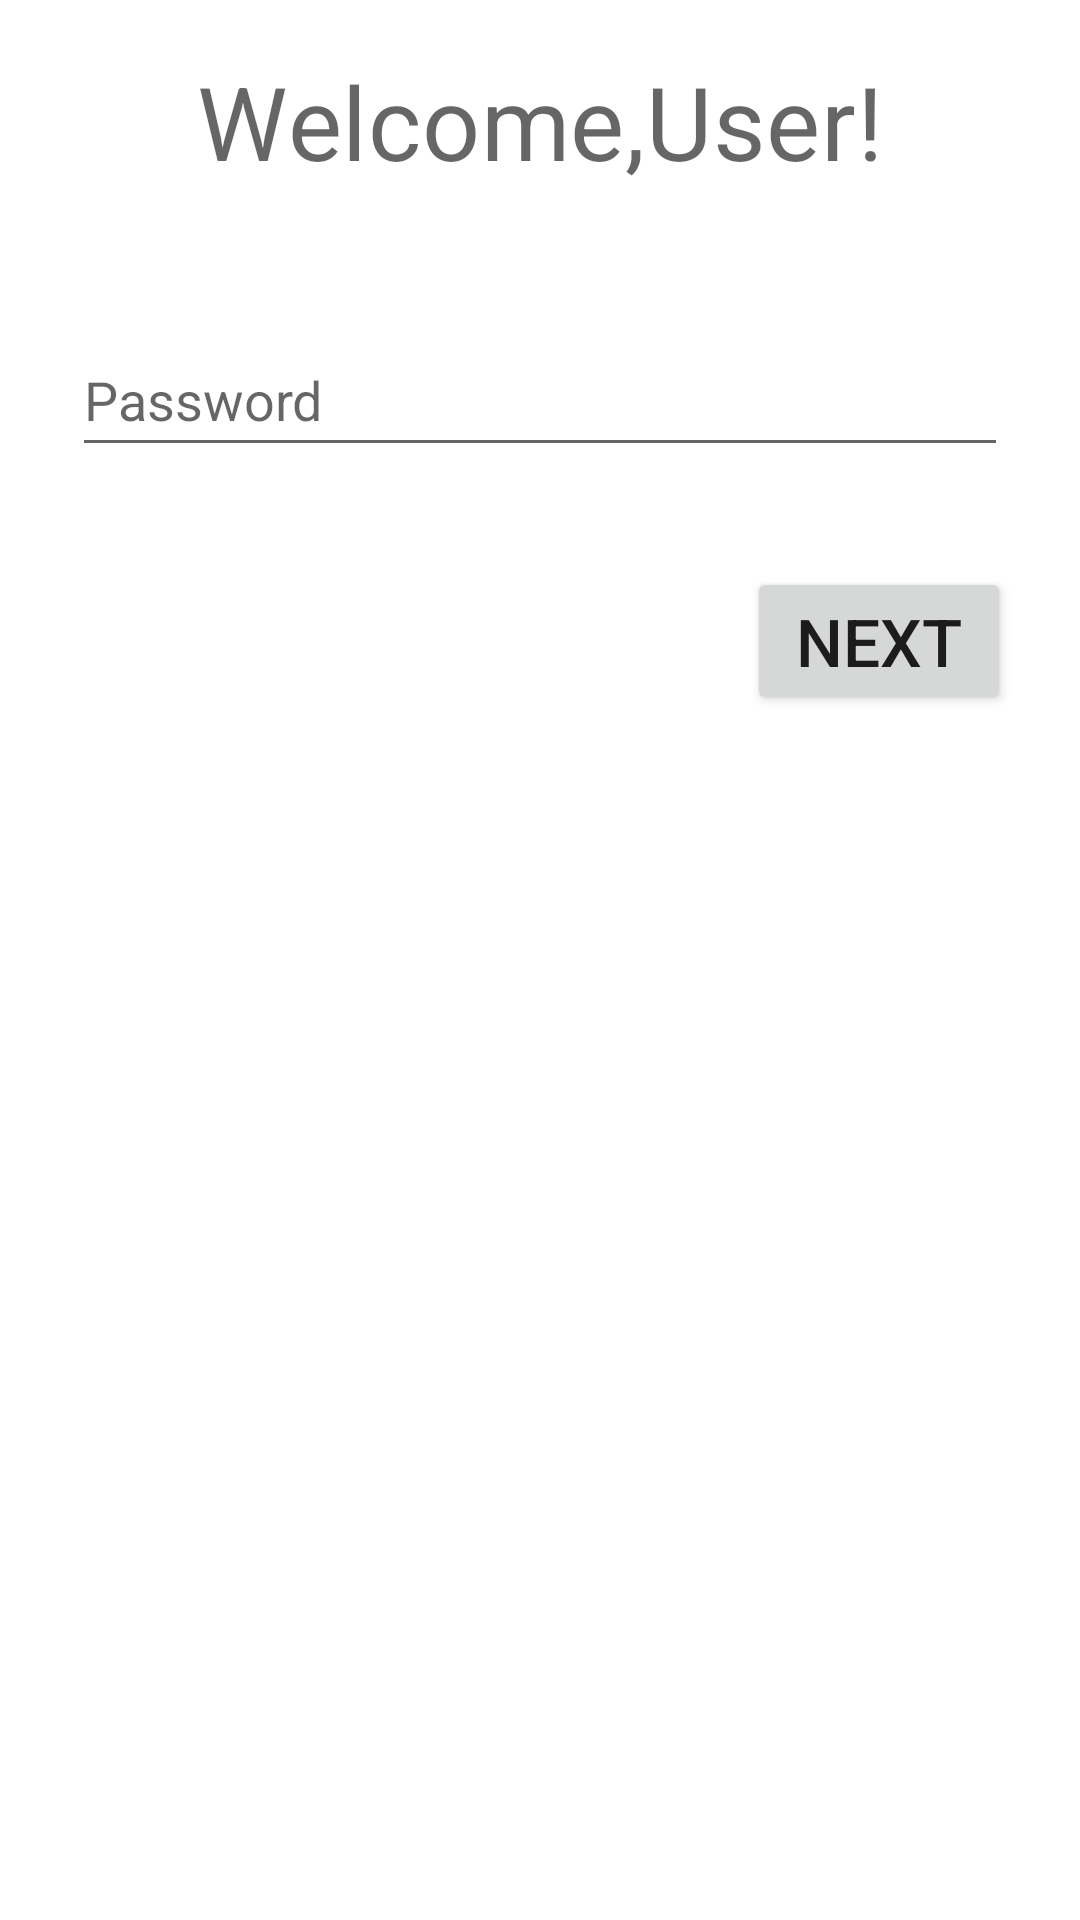

This screen was rendered from an Android layout file. Write that file and the resources it references.
<!-- AndroidManifest.xml: application theme Theme.Fido_J -->
<!-- res/layout/activity_auth.xml -->
<?xml version="1.0" encoding="utf-8"?>
<layout xmlns:android="http://schemas.android.com/apk/res/android"
    xmlns:app="http://schemas.android.com/apk/res-auto">

    <data>

    </data>

    <androidx.constraintlayout.widget.ConstraintLayout
        android:layout_width="match_parent"
        android:layout_height="match_parent">

        <EditText
            android:id="@+id/et_password"
            android:layout_width="312dp"
            android:layout_height="48dp"
            android:ems="10"
            android:hint="Password"
            android:inputType="textPersonName"
            android:maxLines="1"
            app:layout_constraintBottom_toBottomOf="parent"
            app:layout_constraintEnd_toEndOf="parent"
            app:layout_constraintStart_toStartOf="parent"
            app:layout_constraintTop_toTopOf="parent"
            app:layout_constraintVertical_bias="0.182" />

        <TextView
            android:id="@+id/txv_title"
            android:layout_width="317dp"
            android:layout_height="54dp"
            android:gravity="center"
            android:text="Welcome,User!"
            android:textAppearance="@style/TextAppearance.MaterialComponents.Headline4"
            app:layout_constraintBottom_toBottomOf="parent"
            app:layout_constraintEnd_toEndOf="parent"
            app:layout_constraintStart_toStartOf="parent"
            app:layout_constraintTop_toTopOf="parent"
            app:layout_constraintVertical_bias="0.023" />

        <Button
            android:id="@+id/btn_next"
            android:layout_width="wrap_content"
            android:layout_height="wrap_content"
            android:text="NEXT"
            android:textSize="22dp"
            app:layout_constraintBottom_toBottomOf="parent"
            app:layout_constraintEnd_toEndOf="parent"
            app:layout_constraintHorizontal_bias="0.916"
            app:layout_constraintStart_toStartOf="parent"
            app:layout_constraintTop_toTopOf="parent"
            app:layout_constraintVertical_bias="0.32" />
    </androidx.constraintlayout.widget.ConstraintLayout>
</layout>
<!-- resources referenced by this layout -->
<resources>
  <style name="Theme.Fido_J" parent="Theme.MaterialComponents.DayNight.DarkActionBar">
          
          <item name="colorPrimary">@color/purple_500</item>
          <item name="colorPrimaryVariant">@color/purple_700</item>
          <item name="colorOnPrimary">@color/white</item>
          
          <item name="colorSecondary">@color/teal_200</item>
          <item name="colorSecondaryVariant">@color/teal_700</item>
          <item name="colorOnSecondary">@color/black</item>
          
          <item name="android:statusBarColor" tools:targetApi="l">?attr/colorPrimaryVariant</item>
          
      </style>
  <!-- not gathered from this repository: default colours our renderer supplied (Android Studio template values) -->
  <color name="purple_500">#FF6200EE</color>
  <color name="purple_700">#FF3700B3</color>
  <color name="teal_200">#FF03DAC5</color>
  <color name="teal_700">#FF018786</color>
  <color name="black">#FF000000</color>
  <color name="white">#FFFFFFFF</color>
</resources>
